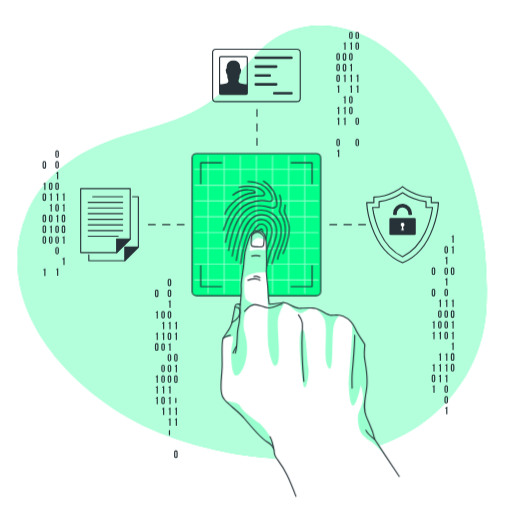
t = 0.00 s
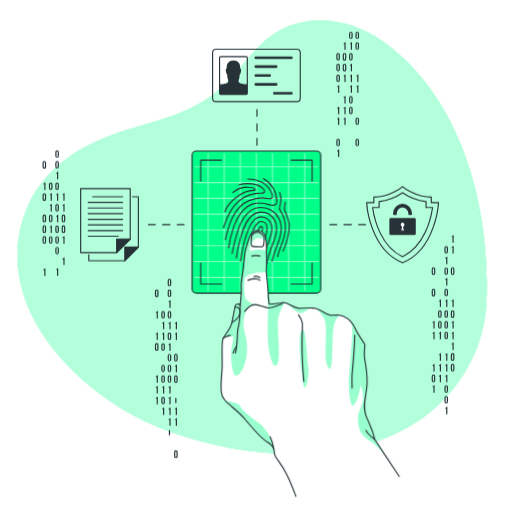
t = 0.38 s
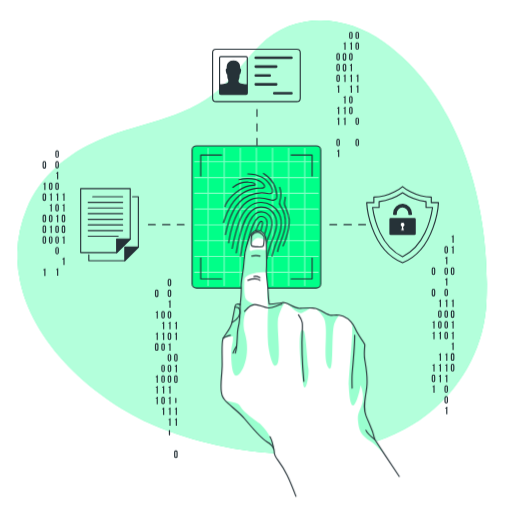
t = 1.13 s
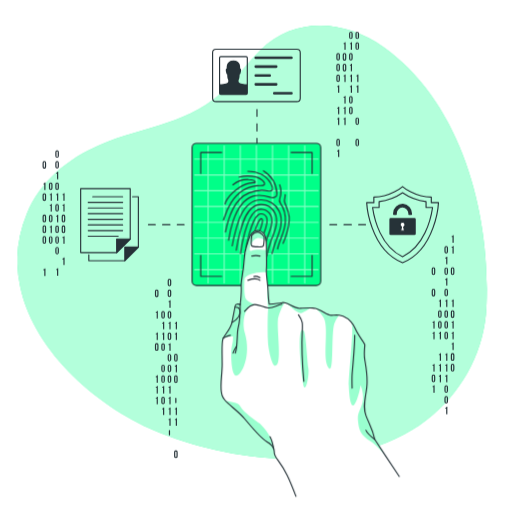
t = 1.50 s
t = 1.88 s: frame unchanged from t = 1.13 s, image omitted
t = 2.63 s: frame unchanged from t = 0.38 s, image omitted

The animated SVG that drew these frames (rendered in a browser with its animation timeline set to each time). Animation: 1 CSS @keyframes rule; one cycle of 3.00 s, repeats indefinitely.

<svg class="animated" id="freepik_stories-fingerprint" xmlns="http://www.w3.org/2000/svg" viewBox="0 0 500 500" version="1.1" xmlns:xlink="http://www.w3.org/1999/xlink" xmlns:svgjs="http://svgjs.com/svgjs"><style>svg#freepik_stories-fingerprint:not(.animated) .animable {opacity: 0;}svg#freepik_stories-fingerprint.animated #freepik--background-simple--inject-115 {animation: 1.5s Infinite  linear floating;animation-delay: 0s;}svg#freepik_stories-fingerprint.animated #freepik--Fingerprint--inject-115 {animation: 3s Infinite  linear floating;animation-delay: 0s;}            @keyframes floating {                0% {                    opacity: 1;                    transform: translateY(0px);                }                50% {                    transform: translateY(-10px);                }                100% {                    opacity: 1;                    transform: translateY(0px);                }            }        </style><g id="freepik--background-simple--inject-115" class="animable animator-active" style="transform-origin: 246.234px 248.585px;"><g id="elv55ak8jzrk"><path d="M67.93,167.09s-27.88,72,11.3,144.5S199.11,422.39,263.7,455.14s131.66,16.8,163.53-36.84-11.84-91.93-11.9-168.42,11.45-96.74-30-161.36-143.06-78.93-219.9-31S67.93,167.09,67.93,167.09Z" style="fill: rgb(255, 255, 255); opacity: 0.7; transform-origin: 248.588px 250.609px;" class="animable"></path></g><path d="M19.78,280.21a120.38,120.38,0,0,1,6.41-71.42C39,177.17,66.46,154.71,97.24,141.6c44.74-19,88.66-19.41,125-56.74,11.21-11.52,20.63-24.71,32.08-36,33.8-33.26,83.26-29.23,120.19-2.85,77,55,104.76,164,100.47,254.06-1.92,40.43-21.22,78.06-51.77,104.58-69.09,60-186.4,49.9-265.76,18.58C98.31,399.9,33.68,345.43,19.78,280.21Z" style="fill: rgb(0, 255, 136); transform-origin: 246.234px 236.664px;" id="el6qpzwnb4qiu" class="animable"></path><g id="el5eomqpdyl6s"><path d="M19.78,280.21a120.38,120.38,0,0,1,6.41-71.42C39,177.17,66.46,154.71,97.24,141.6c44.74-19,88.66-19.41,125-56.74,11.21-11.52,20.63-24.71,32.08-36,33.8-33.26,83.26-29.23,120.19-2.85,77,55,104.76,164,100.47,254.06-1.92,40.43-21.22,78.06-51.77,104.58-69.09,60-186.4,49.9-265.76,18.58C98.31,399.9,33.68,345.43,19.78,280.21Z" style="fill: rgb(255, 255, 255); opacity: 0.7; transform-origin: 246.234px 236.664px;" class="animable"></path></g></g><g id="freepik--Graphics--inject-115" class="animable" style="transform-origin: 242.635px 239.081px;"><line x1="250.94" y1="106.97" x2="250.94" y2="113.61" style="fill: none; stroke: rgb(38, 50, 56); stroke-linecap: round; stroke-linejoin: round; stroke-width: 1.10721px; transform-origin: 250.94px 110.29px;" id="el6qvonkp21m9" class="animable"></line><line x1="250.94" y1="120.78" x2="250.94" y2="131.53" style="fill: none; stroke: rgb(38, 50, 56); stroke-linecap: round; stroke-linejoin: round; stroke-width: 1.10721px; stroke-dasharray: 7.16552, 7.16552; transform-origin: 250.94px 126.155px;" id="elt03tyf1ut1m" class="animable"></line><line x1="250.94" y1="135.11" x2="250.94" y2="141.75" style="fill: none; stroke: rgb(38, 50, 56); stroke-linecap: round; stroke-linejoin: round; stroke-width: 1.10721px; transform-origin: 250.94px 138.43px;" id="el3r1nsp62ul7" class="animable"></line><line x1="356.91" y1="219.38" x2="350.27" y2="219.38" style="fill: none; stroke: rgb(38, 50, 56); stroke-linecap: round; stroke-linejoin: round; stroke-width: 1.10721px; transform-origin: 353.59px 219.38px;" id="elvgcrlqed0l" class="animable"></line><line x1="343.1" y1="219.38" x2="332.35" y2="219.38" style="fill: none; stroke: rgb(38, 50, 56); stroke-linecap: round; stroke-linejoin: round; stroke-width: 1.10721px; stroke-dasharray: 7.16549, 7.16549; transform-origin: 337.725px 219.38px;" id="el4kgfyxnka3j" class="animable"></line><line x1="328.77" y1="219.38" x2="322.13" y2="219.38" style="fill: none; stroke: rgb(38, 50, 56); stroke-linecap: round; stroke-linejoin: round; stroke-width: 1.10721px; transform-origin: 325.45px 219.38px;" id="elle4xm1nsbs" class="animable"></line><line x1="179.76" y1="219.38" x2="173.11" y2="219.38" style="fill: none; stroke: rgb(38, 50, 56); stroke-linecap: round; stroke-linejoin: round; stroke-width: 1.10721px; transform-origin: 176.435px 219.38px;" id="elrbnhxfb60e" class="animable"></line><line x1="165.95" y1="219.38" x2="155.2" y2="219.38" style="fill: none; stroke: rgb(38, 50, 56); stroke-linecap: round; stroke-linejoin: round; stroke-width: 1.10721px; stroke-dasharray: 7.16549, 7.16549; transform-origin: 160.575px 219.38px;" id="elxyaxeqpf8le" class="animable"></line><line x1="151.62" y1="219.38" x2="144.97" y2="219.38" style="fill: none; stroke: rgb(38, 50, 56); stroke-linecap: round; stroke-linejoin: round; stroke-width: 1.10721px; transform-origin: 148.295px 219.38px;" id="els1x983q77da" class="animable"></line><path d="M434,241.9a1.75,1.75,0,1,1,3.5,0v3.82a1.75,1.75,0,1,1-3.5,0Zm1.15,3.89c0,.52.23.72.6.72s.59-.2.59-.72v-4c0-.52-.23-.72-.59-.72s-.6.2-.6.72Z" style="fill: rgb(38, 50, 56); transform-origin: 435.75px 243.81px;" id="eljz9nbgiatc" class="animable"></path><path d="M434.82,251.54a1.14,1.14,0,0,0,1.26-.92h.78V258h-1.15v-5.59h-.89Z" style="fill: rgb(38, 50, 56); transform-origin: 435.84px 254.31px;" id="elp8wxdrjqja" class="animable"></path><path d="M434,262.85a1.75,1.75,0,1,1,3.5,0v3.81a1.75,1.75,0,1,1-3.5,0Zm1.15,3.89c0,.52.23.72.6.72s.59-.2.59-.72v-4c0-.53-.23-.72-.59-.72s-.6.19-.6.72Z" style="fill: rgb(38, 50, 56); transform-origin: 435.75px 264.755px;" id="elfumu67xqzb" class="animable"></path><path d="M434.82,272.49a1.14,1.14,0,0,0,1.26-.92h.78v7.32h-1.15V273.3h-.89Z" style="fill: rgb(38, 50, 56); transform-origin: 435.84px 275.23px;" id="el6avgey7raep" class="animable"></path><path d="M434,283.8a1.75,1.75,0,1,1,3.5,0v3.81a1.75,1.75,0,1,1-3.5,0Zm1.15,3.88c0,.53.23.72.6.72s.59-.19.59-.72v-4c0-.52-.23-.72-.59-.72s-.6.2-.6.72Z" style="fill: rgb(38, 50, 56); transform-origin: 435.75px 285.705px;" id="elummr1wkj6q" class="animable"></path><path d="M434.82,293.43a1.14,1.14,0,0,0,1.26-.92h.78v7.33h-1.15v-5.59h-.89Z" style="fill: rgb(38, 50, 56); transform-origin: 435.84px 296.175px;" id="elhlhsawarb57" class="animable"></path><path d="M434,304.74a1.75,1.75,0,1,1,3.5,0v3.82a1.75,1.75,0,1,1-3.5,0Zm1.15,3.89c0,.52.23.72.6.72s.59-.2.59-.72v-4c0-.52-.23-.72-.59-.72s-.6.2-.6.72Z" style="fill: rgb(38, 50, 56); transform-origin: 435.75px 306.65px;" id="el3w0rmeuhjm2" class="animable"></path><path d="M434,315.22a1.75,1.75,0,1,1,3.5,0V319a1.75,1.75,0,1,1-3.5,0Zm1.15,3.88c0,.53.23.72.6.72s.59-.19.59-.72v-4c0-.53-.23-.73-.59-.73s-.6.2-.6.73Z" style="fill: rgb(38, 50, 56); transform-origin: 435.75px 317.11px;" id="el6w3mxaewr0j" class="animable"></path><path d="M434,325.69a1.75,1.75,0,1,1,3.5,0v3.81a1.75,1.75,0,1,1-3.5,0Zm1.15,3.89c0,.52.23.72.6.72s.59-.2.59-.72v-4c0-.52-.23-.72-.59-.72s-.6.2-.6.72Z" style="fill: rgb(38, 50, 56); transform-origin: 435.75px 327.595px;" id="el6nz1kwddaiw" class="animable"></path><path d="M434.82,345.8a1.14,1.14,0,0,0,1.26-.92h.78v7.33h-1.15v-5.59h-.89Z" style="fill: rgb(38, 50, 56); transform-origin: 435.84px 348.545px;" id="eljh4sky7xffe" class="animable"></path><path d="M434.82,356.28a1.13,1.13,0,0,0,1.26-.93h.78v7.33h-1.15v-5.59h-.89Z" style="fill: rgb(38, 50, 56); transform-origin: 435.84px 359.015px;" id="eljl5nl1a96bs" class="animable"></path><path d="M434.82,366.75a1.14,1.14,0,0,0,1.26-.92h.78v7.32h-1.15v-5.58h-.89Z" style="fill: rgb(38, 50, 56); transform-origin: 435.84px 369.49px;" id="eltcbm0qgp72" class="animable"></path><path d="M434,378.06a1.75,1.75,0,1,1,3.5,0v3.81a1.75,1.75,0,1,1-3.5,0Zm1.15,3.88c0,.53.23.72.6.72s.59-.19.59-.72V378c0-.53-.23-.73-.59-.73s-.6.2-.6.73Z" style="fill: rgb(38, 50, 56); transform-origin: 435.75px 379.965px;" id="ely5dmckvqenc" class="animable"></path><path d="M434,388.53a1.75,1.75,0,1,1,3.5,0v3.81a1.75,1.75,0,1,1-3.5,0Zm1.15,3.89c0,.52.23.72.6.72s.59-.2.59-.72v-4c0-.52-.23-.72-.59-.72s-.6.2-.6.72Z" style="fill: rgb(38, 50, 56); transform-origin: 435.75px 390.435px;" id="el967by1j7znd" class="animable"></path><path d="M434.82,398.17a1.14,1.14,0,0,0,1.26-.92h.78v7.32h-1.15V399h-.89Z" style="fill: rgb(38, 50, 56); transform-origin: 435.84px 400.91px;" id="elkncce387ma" class="animable"></path><path d="M441,230.59a1.15,1.15,0,0,0,1.27-.92h.77V237h-1.15v-5.59H441Z" style="fill: rgb(38, 50, 56); transform-origin: 442.02px 233.335px;" id="elmcp5b707i3e" class="animable"></path><path d="M441,241.07a1.15,1.15,0,0,0,1.27-.92h.77v7.32h-1.15v-5.59H441Z" style="fill: rgb(38, 50, 56); transform-origin: 442.02px 243.81px;" id="elq4ubzy2prpo" class="animable"></path><path d="M440.24,262.85a1.75,1.75,0,1,1,3.49,0v3.81a1.75,1.75,0,1,1-3.49,0Zm1.15,3.89c0,.52.23.72.59.72s.6-.2.6-.72v-4c0-.53-.23-.72-.6-.72s-.59.19-.59.72Z" style="fill: rgb(38, 50, 56); transform-origin: 441.985px 264.755px;" id="elmc0n014j78c" class="animable"></path><path d="M441,293.43a1.15,1.15,0,0,0,1.27-.92h.77v7.33h-1.15v-5.59H441Z" style="fill: rgb(38, 50, 56); transform-origin: 442.02px 296.175px;" id="el302j0b6fov2" class="animable"></path><path d="M440.24,304.74a1.75,1.75,0,1,1,3.49,0v3.82a1.75,1.75,0,1,1-3.49,0Zm1.15,3.89c0,.52.23.72.59.72s.6-.2.6-.72v-4c0-.52-.23-.72-.6-.72s-.59.2-.59.72Z" style="fill: rgb(38, 50, 56); transform-origin: 441.985px 306.65px;" id="elemypuu7rqd4" class="animable"></path><path d="M441,314.38a1.15,1.15,0,0,0,1.27-.92h.77v7.33h-1.15V315.2H441Z" style="fill: rgb(38, 50, 56); transform-origin: 442.02px 317.125px;" id="elviqdldtzfbs" class="animable"></path><path d="M441,324.85a1.14,1.14,0,0,0,1.27-.92h.77v7.33h-1.15v-5.59H441Z" style="fill: rgb(38, 50, 56); transform-origin: 442.02px 327.595px;" id="el6sbnh8pl1aq" class="animable"></path><path d="M441,335.33a1.15,1.15,0,0,0,1.27-.92h.77v7.32h-1.15v-5.59H441Z" style="fill: rgb(38, 50, 56); transform-origin: 442.02px 338.07px;" id="elec732xhwtxv" class="animable"></path><path d="M440.24,346.64a1.75,1.75,0,1,1,3.49,0v3.81a1.75,1.75,0,1,1-3.49,0Zm1.15,3.88c0,.53.23.72.59.72s.6-.19.6-.72v-3.95c0-.53-.23-.73-.6-.73s-.59.2-.59.73Z" style="fill: rgb(38, 50, 56); transform-origin: 441.985px 348.545px;" id="elmu8hh8p0fr" class="animable"></path><path d="M440.24,357.11a1.75,1.75,0,1,1,3.49,0v3.81a1.75,1.75,0,1,1-3.49,0Zm1.15,3.89c0,.52.23.72.59.72s.6-.2.6-.72v-4c0-.52-.23-.72-.6-.72s-.59.2-.59.72Z" style="fill: rgb(38, 50, 56); transform-origin: 441.985px 359.015px;" id="elmacea2jijz" class="animable"></path><path d="M428.59,293.43a1.15,1.15,0,0,0,1.27-.92h.77v7.33h-1.15v-5.59h-.89Z" style="fill: rgb(38, 50, 56); transform-origin: 429.61px 296.175px;" id="el145dj8ewdjjg" class="animable"></path><path d="M427.78,304.74a1.75,1.75,0,1,1,3.5,0v3.82a1.75,1.75,0,1,1-3.5,0Zm1.15,3.89c0,.52.23.72.6.72s.6-.2.6-.72v-4c0-.52-.23-.72-.6-.72s-.6.2-.6.72Z" style="fill: rgb(38, 50, 56); transform-origin: 429.53px 306.65px;" id="el5lx2hylsfte" class="animable"></path><path d="M427.78,315.22a1.75,1.75,0,1,1,3.5,0V319a1.75,1.75,0,1,1-3.5,0Zm1.15,3.88c0,.53.23.72.6.72s.6-.19.6-.72v-4c0-.53-.23-.73-.6-.73s-.6.2-.6.73Z" style="fill: rgb(38, 50, 56); transform-origin: 429.53px 317.11px;" id="elmhl052rqkwo" class="animable"></path><path d="M428.59,324.85a1.14,1.14,0,0,0,1.27-.92h.77v7.33h-1.15v-5.59h-.89Z" style="fill: rgb(38, 50, 56); transform-origin: 429.61px 327.595px;" id="elrcjxugh4gxo" class="animable"></path><path d="M428.59,345.8a1.15,1.15,0,0,0,1.27-.92h.77v7.33h-1.15v-5.59h-.89Z" style="fill: rgb(38, 50, 56); transform-origin: 429.61px 348.545px;" id="elx3nzfo5ca9" class="animable"></path><path d="M428.59,356.28a1.15,1.15,0,0,0,1.27-.93h.77v7.33h-1.15v-5.59h-.89Z" style="fill: rgb(38, 50, 56); transform-origin: 429.61px 359.015px;" id="elq90von2gc9l" class="animable"></path><path d="M428.59,366.75a1.15,1.15,0,0,0,1.27-.92h.77v7.32h-1.15v-5.58h-.89Z" style="fill: rgb(38, 50, 56); transform-origin: 429.61px 369.49px;" id="el2gm1dktcdf" class="animable"></path><path d="M421.56,262.85a1.75,1.75,0,1,1,3.49,0v3.81a1.75,1.75,0,1,1-3.49,0Zm1.15,3.89c0,.52.23.72.59.72s.6-.2.6-.72v-4c0-.53-.23-.72-.6-.72s-.59.19-.59.72Z" style="fill: rgb(38, 50, 56); transform-origin: 423.305px 264.755px;" id="elltwqtnt5ayb" class="animable"></path><path d="M421.56,283.8a1.75,1.75,0,1,1,3.49,0v3.81a1.75,1.75,0,1,1-3.49,0Zm1.15,3.88c0,.53.23.72.59.72s.6-.19.6-.72v-4c0-.52-.23-.72-.6-.72s-.59.2-.59.72Z" style="fill: rgb(38, 50, 56); transform-origin: 423.305px 285.705px;" id="elp8qfd7soee" class="animable"></path><path d="M422.36,314.38a1.15,1.15,0,0,0,1.27-.92h.77v7.33h-1.15V315.2h-.89Z" style="fill: rgb(38, 50, 56); transform-origin: 423.38px 317.125px;" id="elnhcodwrmqsl" class="animable"></path><path d="M422.36,324.85a1.14,1.14,0,0,0,1.27-.92h.77v7.33h-1.15v-5.59h-.89Z" style="fill: rgb(38, 50, 56); transform-origin: 423.38px 327.595px;" id="el1yfmz3spoyr" class="animable"></path><path d="M422.36,356.28a1.15,1.15,0,0,0,1.27-.93h.77v7.33h-1.15v-5.59h-.89Z" style="fill: rgb(38, 50, 56); transform-origin: 423.38px 359.015px;" id="elv8u6hzkgc4" class="animable"></path><path d="M421.56,367.59a1.75,1.75,0,1,1,3.49,0v3.81a1.75,1.75,0,1,1-3.49,0Zm1.15,3.88c0,.52.23.72.59.72s.6-.2.6-.72v-4c0-.52-.23-.72-.6-.72s-.59.2-.59.72Z" style="fill: rgb(38, 50, 56); transform-origin: 423.305px 369.495px;" id="elyjcsh70vel" class="animable"></path><path d="M422.36,377.22a1.15,1.15,0,0,0,1.27-.92h.77v7.33h-1.15V378h-.89Z" style="fill: rgb(38, 50, 56); transform-origin: 423.38px 379.965px;" id="el1nuhwlq62yy" class="animable"></path><path d="M163.73,274a1.75,1.75,0,1,1,3.5,0v3.81a1.75,1.75,0,1,1-3.5,0Zm1.15,3.88c0,.53.23.73.6.73s.59-.2.59-.73v-4c0-.53-.23-.73-.59-.73s-.6.2-.6.73Z" style="fill: rgb(38, 50, 56); transform-origin: 165.48px 275.905px;" id="el8kwc80dc43g" class="animable"></path><path d="M163.73,284.5a1.75,1.75,0,1,1,3.5,0v3.81a1.75,1.75,0,1,1-3.5,0Zm1.15,3.89c0,.52.23.72.6.72s.59-.2.59-.72v-4c0-.52-.23-.72-.59-.72s-.6.2-.6.72Z" style="fill: rgb(38, 50, 56); transform-origin: 165.48px 286.405px;" id="eltz6zs1okzy" class="animable"></path><path d="M164.54,294.14a1.14,1.14,0,0,0,1.26-.92h.78v7.33h-1.15V295h-.89Z" style="fill: rgb(38, 50, 56); transform-origin: 165.56px 296.885px;" id="el9fg5ik3q8b6" class="animable"></path><path d="M163.73,305.45a1.75,1.75,0,1,1,3.5,0v3.81a1.75,1.75,0,1,1-3.5,0Zm1.15,3.88c0,.53.23.73.6.73s.59-.2.59-.73v-3.95c0-.53-.23-.73-.59-.73s-.6.2-.6.73Z" style="fill: rgb(38, 50, 56); transform-origin: 165.48px 307.355px;" id="elxe6u66bty5" class="animable"></path><path d="M164.54,315.09a1.14,1.14,0,0,0,1.26-.92h.78v7.32h-1.15V315.9h-.89Z" style="fill: rgb(38, 50, 56); transform-origin: 165.56px 317.83px;" id="elrztk1jnpmyn" class="animable"></path><path d="M163.73,326.4a1.75,1.75,0,1,1,3.5,0v3.81a1.75,1.75,0,1,1-3.5,0Zm1.15,3.88c0,.52.23.72.6.72s.59-.2.59-.72v-4c0-.52-.23-.72-.59-.72s-.6.2-.6.72Z" style="fill: rgb(38, 50, 56); transform-origin: 165.48px 328.305px;" id="elxil395bfpc" class="animable"></path><path d="M164.54,336a1.14,1.14,0,0,0,1.26-.92h.78v7.33h-1.15v-5.59h-.89Z" style="fill: rgb(38, 50, 56); transform-origin: 165.56px 338.745px;" id="elwf4qsigf2x" class="animable"></path><path d="M163.73,347.34a1.75,1.75,0,1,1,3.5,0v3.81a1.75,1.75,0,1,1-3.5,0Zm1.15,3.89c0,.52.23.72.6.72s.59-.2.59-.72v-4c0-.52-.23-.72-.59-.72s-.6.2-.6.72Z" style="fill: rgb(38, 50, 56); transform-origin: 165.48px 349.245px;" id="el8pe8qo6hp9s" class="animable"></path><path d="M163.73,357.82a1.75,1.75,0,1,1,3.5,0v3.81a1.75,1.75,0,1,1-3.5,0Zm1.15,3.88c0,.52.23.72.6.72s.59-.2.59-.72v-4c0-.52-.23-.72-.59-.72s-.6.2-.6.72Z" style="fill: rgb(38, 50, 56); transform-origin: 165.48px 359.725px;" id="elhrvzvetn2ht" class="animable"></path><path d="M163.73,368.29a1.75,1.75,0,1,1,3.5,0v3.81a1.75,1.75,0,1,1-3.5,0Zm1.15,3.88c0,.53.23.73.6.73s.59-.2.59-.73v-3.95c0-.53-.23-.72-.59-.72s-.6.19-.6.72Z" style="fill: rgb(38, 50, 56); transform-origin: 165.48px 370.195px;" id="el4w6asnn073e" class="animable"></path><path d="M164.54,377.93a1.14,1.14,0,0,0,1.26-.92h.78v7.32h-1.15v-5.59h-.89Z" style="fill: rgb(38, 50, 56); transform-origin: 165.56px 380.67px;" id="elg8omab5bshl" class="animable"></path><path d="M164.54,388.4a1.14,1.14,0,0,0,1.26-.92h.78v7.33h-1.15v-5.59h-.89Z" style="fill: rgb(38, 50, 56); transform-origin: 165.56px 391.145px;" id="elg9u2rbke64w" class="animable"></path><path d="M164.54,398.87a1.14,1.14,0,0,0,1.26-.92h.78v7.33h-1.15v-5.59h-.89Z" style="fill: rgb(38, 50, 56); transform-origin: 165.56px 401.615px;" id="ely9b7r8kzdwi" class="animable"></path><path d="M164.54,409.35a1.14,1.14,0,0,0,1.26-.92h.78v7.32h-1.15v-5.59h-.89Z" style="fill: rgb(38, 50, 56); transform-origin: 165.56px 412.09px;" id="elihui39ldayd" class="animable"></path><path d="M164.88,424.54c0,.53.23.72.6.72s.59-.19.59-.72v-4c0-.52-.23-.72-.59-.72s-.6.2-.6.72Z" style="fill: rgb(38, 50, 56); transform-origin: 165.475px 422.54px;" id="el0nr3espjyq3" class="animable"></path><path d="M170.76,315.09a1.15,1.15,0,0,0,1.27-.92h.77v7.32h-1.15V315.9h-.89Z" style="fill: rgb(38, 50, 56); transform-origin: 171.78px 317.83px;" id="el4c0mz4lx944" class="animable"></path><path d="M170.76,325.56a1.15,1.15,0,0,0,1.27-.92h.77V332h-1.15v-5.59h-.89Z" style="fill: rgb(38, 50, 56); transform-origin: 171.78px 328.32px;" id="elogpn3stetdp" class="animable"></path><path d="M170,347.34a1.75,1.75,0,1,1,3.49,0v3.81a1.75,1.75,0,1,1-3.49,0Zm1.15,3.89c0,.52.23.72.59.72s.6-.2.6-.72v-4c0-.52-.23-.72-.6-.72s-.59.2-.59.72Z" style="fill: rgb(38, 50, 56); transform-origin: 171.745px 349.245px;" id="eleqprc0m0z5t" class="animable"></path><path d="M170.76,357a1.15,1.15,0,0,0,1.27-.92h.77v7.33h-1.15V357.8h-.89Z" style="fill: rgb(38, 50, 56); transform-origin: 171.78px 359.745px;" id="els6mlx5kzeh" class="animable"></path><path d="M170,368.29a1.75,1.75,0,1,1,3.49,0v3.81a1.75,1.75,0,1,1-3.49,0Zm1.15,3.88c0,.53.23.73.59.73s.6-.2.6-.73v-3.95c0-.53-.23-.72-.6-.72s-.59.19-.59.72Z" style="fill: rgb(38, 50, 56); transform-origin: 171.745px 370.195px;" id="elk73anar0g9" class="animable"></path><path d="M171.11,393.12c0,.52.23.72.59.72s.6-.2.6-.72v-4c0-.52-.23-.72-.6-.72s-.59.2-.59.72Z" style="fill: rgb(38, 50, 56); transform-origin: 171.705px 391.12px;" id="el6fmanb6mwnv" class="animable"></path><path d="M170.76,398.87A1.15,1.15,0,0,0,172,398h.77v7.33h-1.15v-5.59h-.89Z" style="fill: rgb(38, 50, 56); transform-origin: 171.75px 401.665px;" id="elrc61gloznw" class="animable"></path><path d="M170.76,409.35a1.15,1.15,0,0,0,1.27-.92h.77v7.32h-1.15v-5.59h-.89Z" style="fill: rgb(38, 50, 56); transform-origin: 171.78px 412.09px;" id="el4jb0vdtbxsa" class="animable"></path><path d="M170,441.6a1.75,1.75,0,1,1,3.49,0v3.82a1.75,1.75,0,1,1-3.49,0Zm1.15,3.89c0,.52.23.72.59.72s.6-.2.6-.72v-4c0-.52-.23-.72-.6-.72s-.59.2-.59.72Z" style="fill: rgb(38, 50, 56); transform-origin: 171.745px 443.51px;" id="el8gs62z5lw23" class="animable"></path><path d="M157.5,305.45a1.75,1.75,0,1,1,3.5,0v3.81a1.75,1.75,0,1,1-3.5,0Zm1.15,3.88c0,.53.23.73.6.73s.6-.2.6-.73v-3.95c0-.53-.23-.73-.6-.73s-.6.2-.6.73Z" style="fill: rgb(38, 50, 56); transform-origin: 159.25px 307.355px;" id="elhcobdwql5cs" class="animable"></path><path d="M158.31,315.09a1.15,1.15,0,0,0,1.27-.92h.77v7.32H159.2V315.9h-.89Z" style="fill: rgb(38, 50, 56); transform-origin: 159.33px 317.83px;" id="elalgnlr1mtwf" class="animable"></path><path d="M158.31,325.56a1.15,1.15,0,0,0,1.27-.92h.77V332H159.2v-5.59h-.89Z" style="fill: rgb(38, 50, 56); transform-origin: 159.33px 328.32px;" id="elcbx0601lrmv" class="animable"></path><path d="M157.5,336.87a1.75,1.75,0,1,1,3.5,0v3.81a1.75,1.75,0,1,1-3.5,0Zm1.15,3.88c0,.53.23.73.6.73s.6-.2.6-.73V336.8c0-.53-.23-.73-.6-.73s-.6.2-.6.73Z" style="fill: rgb(38, 50, 56); transform-origin: 159.25px 338.775px;" id="el2a562xru0y" class="animable"></path><path d="M157.5,357.82a1.75,1.75,0,1,1,3.5,0v3.81a1.75,1.75,0,1,1-3.5,0Zm1.15,3.88c0,.52.23.72.6.72s.6-.2.6-.72v-4c0-.52-.23-.72-.6-.72s-.6.2-.6.72Z" style="fill: rgb(38, 50, 56); transform-origin: 159.25px 359.725px;" id="elwfktt41tge8" class="animable"></path><path d="M157.5,368.29a1.75,1.75,0,1,1,3.5,0v3.81a1.75,1.75,0,1,1-3.5,0Zm1.15,3.88c0,.53.23.73.6.73s.6-.2.6-.73v-3.95c0-.53-.23-.72-.6-.72s-.6.19-.6.72Z" style="fill: rgb(38, 50, 56); transform-origin: 159.25px 370.195px;" id="elndwght2d87s" class="animable"></path><path d="M158.31,377.93a1.15,1.15,0,0,0,1.27-.92h.77v7.32H159.2v-5.59h-.89Z" style="fill: rgb(38, 50, 56); transform-origin: 159.33px 380.67px;" id="elcsg79u8goop" class="animable"></path><path d="M157.5,389.24a1.75,1.75,0,1,1,3.5,0v3.81a1.75,1.75,0,1,1-3.5,0Zm1.15,3.88c0,.52.23.72.6.72s.6-.2.6-.72v-4c0-.52-.23-.72-.6-.72s-.6.2-.6.72Z" style="fill: rgb(38, 50, 56); transform-origin: 159.25px 391.145px;" id="elhfxskr11j2g" class="animable"></path><path d="M158.31,398.87a1.15,1.15,0,0,0,1.27-.92h.77v7.33H159.2v-5.59h-.89Z" style="fill: rgb(38, 50, 56); transform-origin: 159.33px 401.615px;" id="elhfqkusufrao" class="animable"></path><path d="M151.28,284.5a1.75,1.75,0,1,1,3.49,0v3.81a1.75,1.75,0,1,1-3.49,0Zm1.15,3.89c0,.52.23.72.59.72s.6-.2.6-.72v-4c0-.52-.23-.72-.6-.72s-.59.2-.59.72Z" style="fill: rgb(38, 50, 56); transform-origin: 153.025px 286.405px;" id="elwehmgtg53f" class="animable"></path><path d="M152.08,304.61a1.15,1.15,0,0,0,1.27-.92h.77V311H153v-5.59h-.89Z" style="fill: rgb(38, 50, 56); transform-origin: 153.1px 307.345px;" id="elgilmq63k419" class="animable"></path><path d="M152.08,325.56a1.15,1.15,0,0,0,1.27-.92h.77V332H153v-5.59h-.89Z" style="fill: rgb(38, 50, 56); transform-origin: 153.1px 328.32px;" id="elnp5d49ufcg9" class="animable"></path><path d="M151.28,336.87a1.75,1.75,0,1,1,3.49,0v3.81a1.75,1.75,0,1,1-3.49,0Zm1.15,3.89c0,.52.23.72.59.72s.6-.2.6-.72v-4c0-.53-.23-.72-.6-.72s-.59.19-.59.72Z" style="fill: rgb(38, 50, 56); transform-origin: 153.025px 338.775px;" id="el23qovm6j1s8" class="animable"></path><path d="M152.08,367.45a1.15,1.15,0,0,0,1.27-.92h.77v7.33H153v-5.59h-.89Z" style="fill: rgb(38, 50, 56); transform-origin: 153.1px 370.195px;" id="elfvxokyhjed6" class="animable"></path><path d="M152.08,377.93a1.15,1.15,0,0,0,1.27-.92h.77v7.32H153v-5.59h-.89Z" style="fill: rgb(38, 50, 56); transform-origin: 153.1px 380.67px;" id="elh4wkr4knko" class="animable"></path><path d="M152.08,388.4a1.15,1.15,0,0,0,1.27-.92h.77v7.33H153v-5.59h-.89Z" style="fill: rgb(38, 50, 56); transform-origin: 153.1px 391.145px;" id="elezpc6f4n76o" class="animable"></path><path d="M347.11,32.61a1.75,1.75,0,1,1,3.5,0v3.81a1.75,1.75,0,1,1-3.5,0Zm1.15,3.88c0,.52.23.72.6.72s.59-.2.59-.72v-4c0-.52-.23-.72-.59-.72s-.6.2-.6.72Z" style="fill: rgb(38, 50, 56); transform-origin: 348.86px 34.515px;" id="elkhsp5t860va" class="animable"></path><path d="M347.11,43.08a1.75,1.75,0,1,1,3.5,0v3.81a1.75,1.75,0,1,1-3.5,0ZM348.26,47c0,.53.23.73.6.73s.59-.2.59-.73V43c0-.53-.23-.73-.59-.73s-.6.2-.6.73Z" style="fill: rgb(38, 50, 56); transform-origin: 348.86px 44.985px;" id="el2luz6iott1l" class="animable"></path><path d="M347.92,73.66a1.14,1.14,0,0,0,1.26-.92H350v7.33h-1.15V74.48h-.89Z" style="fill: rgb(38, 50, 56); transform-origin: 348.96px 76.405px;" id="elvbu5grfblft" class="animable"></path><path d="M347.92,84.14a1.14,1.14,0,0,0,1.26-.92H350v7.32h-1.15V85h-.89Z" style="fill: rgb(38, 50, 56); transform-origin: 348.96px 86.88px;" id="ell04oq5na7s9" class="animable"></path><path d="M347.11,116.39a1.75,1.75,0,1,1,3.5,0v3.81a1.75,1.75,0,1,1-3.5,0Zm1.15,3.89c0,.52.23.72.6.72s.59-.2.59-.72v-4c0-.52-.23-.72-.59-.72s-.6.2-.6.72Z" style="fill: rgb(38, 50, 56); transform-origin: 348.86px 118.295px;" id="eln5x8ctaujm9" class="animable"></path><path d="M347.11,137.34a1.75,1.75,0,1,1,3.5,0v3.81a1.75,1.75,0,1,1-3.5,0Zm1.15,3.88c0,.53.23.73.6.73s.59-.2.59-.73v-3.95c0-.53-.23-.72-.59-.72s-.6.19-.6.72Z" style="fill: rgb(38, 50, 56); transform-origin: 348.86px 139.245px;" id="el920rud8i088" class="animable"></path><path d="M328.43,53.55a1.75,1.75,0,1,1,3.5,0v3.81a1.75,1.75,0,1,1-3.5,0Zm1.15,3.89c0,.52.23.72.6.72s.59-.2.59-.72v-4c0-.52-.23-.72-.59-.72s-.6.2-.6.72Z" style="fill: rgb(38, 50, 56); transform-origin: 330.18px 55.455px;" id="el5y8w4rhdux8" class="animable"></path><path d="M328.43,64a1.75,1.75,0,1,1,3.5,0v3.81a1.75,1.75,0,1,1-3.5,0Zm1.15,3.88c0,.52.23.72.6.72s.59-.2.59-.72V64c0-.52-.23-.72-.59-.72s-.6.2-.6.72Z" style="fill: rgb(38, 50, 56); transform-origin: 330.18px 65.905px;" id="el2ciynfi8iy" class="animable"></path><path d="M328.43,74.5a1.75,1.75,0,1,1,3.5,0v3.81a1.75,1.75,0,1,1-3.5,0Zm1.15,3.88c0,.53.23.73.6.73s.59-.2.59-.73V74.43c0-.53-.23-.73-.59-.73s-.6.2-.6.73Z" style="fill: rgb(38, 50, 56); transform-origin: 330.18px 76.405px;" id="elz6nan7ibcd" class="animable"></path><path d="M329.24,84.14a1.14,1.14,0,0,0,1.26-.92h.78v7.32h-1.15V85h-.89Z" style="fill: rgb(38, 50, 56); transform-origin: 330.26px 86.88px;" id="els8cu2awelvl" class="animable"></path><path d="M329.24,105.08a1.14,1.14,0,0,0,1.26-.92h.78v7.33h-1.15V105.9h-.89Z" style="fill: rgb(38, 50, 56); transform-origin: 330.26px 107.825px;" id="el6z2izyv88ne" class="animable"></path><path d="M329.24,115.56a1.14,1.14,0,0,0,1.26-.92h.78V122h-1.15v-5.59h-.89Z" style="fill: rgb(38, 50, 56); transform-origin: 330.26px 118.32px;" id="el3u8m8tlosjr" class="animable"></path><path d="M328.43,137.34a1.75,1.75,0,1,1,3.5,0v3.81a1.75,1.75,0,1,1-3.5,0Zm1.15,3.88c0,.53.23.73.6.73s.59-.2.59-.73v-3.95c0-.53-.23-.72-.59-.72s-.6.19-.6.72Z" style="fill: rgb(38, 50, 56); transform-origin: 330.18px 139.245px;" id="eltuuxy97c98" class="animable"></path><path d="M329.24,147a1.14,1.14,0,0,0,1.26-.92h.78v7.32h-1.15v-5.59h-.89Z" style="fill: rgb(38, 50, 56); transform-origin: 330.26px 149.74px;" id="elh5o3ltzea4i" class="animable"></path><path d="M340.88,32.61a1.75,1.75,0,1,1,3.5,0v3.81a1.75,1.75,0,1,1-3.5,0ZM342,36.49c0,.52.23.72.59.72s.6-.2.6-.72v-4c0-.52-.23-.72-.6-.72s-.59.2-.59.72Z" style="fill: rgb(38, 50, 56); transform-origin: 342.63px 34.515px;" id="elbo8o2q97jjf" class="animable"></path><path d="M341.69,42.24a1.15,1.15,0,0,0,1.27-.92h.77v7.33h-1.15V43.06h-.89Z" style="fill: rgb(38, 50, 56); transform-origin: 342.71px 44.985px;" id="elxpkw2vqpwg" class="animable"></path><path d="M340.88,53.55a1.75,1.75,0,1,1,3.5,0v3.81a1.75,1.75,0,1,1-3.5,0ZM342,57.44c0,.52.23.72.59.72s.6-.2.6-.72v-4c0-.52-.23-.72-.6-.72s-.59.2-.59.72Z" style="fill: rgb(38, 50, 56); transform-origin: 342.63px 55.455px;" id="el6mh6pd1yprl" class="animable"></path><path d="M341.69,63.19a1.15,1.15,0,0,0,1.27-.92h.77V69.6h-1.15V64h-.89Z" style="fill: rgb(38, 50, 56); transform-origin: 342.71px 65.935px;" id="el874educz424" class="animable"></path><path d="M341.69,73.66a1.15,1.15,0,0,0,1.27-.92h.77v7.33h-1.15V74.48h-.89Z" style="fill: rgb(38, 50, 56); transform-origin: 342.71px 76.405px;" id="elwgnq939fb2" class="animable"></path><path d="M341.69,84.14a1.15,1.15,0,0,0,1.27-.92h.77v7.32h-1.15V85h-.89Z" style="fill: rgb(38, 50, 56); transform-origin: 342.71px 86.88px;" id="elr855ixdv4xs" class="animable"></path><path d="M340.88,95.45a1.75,1.75,0,1,1,3.5,0v3.81a1.75,1.75,0,1,1-3.5,0ZM342,99.33c0,.52.23.72.59.72s.6-.2.6-.72v-4c0-.52-.23-.72-.6-.72s-.59.2-.59.72Z" style="fill: rgb(38, 50, 56); transform-origin: 342.63px 97.355px;" id="elzgsp3obp6z" class="animable"></path><path d="M340.88,105.92a1.75,1.75,0,1,1,3.5,0v3.81a1.75,1.75,0,1,1-3.5,0ZM342,109.8c0,.53.23.73.59.73s.6-.2.6-.73v-4c0-.53-.23-.72-.6-.72s-.59.19-.59.72Z" style="fill: rgb(38, 50, 56); transform-origin: 342.63px 107.825px;" id="elwv87bn7z95" class="animable"></path><path d="M335.46,42.24a1.15,1.15,0,0,0,1.27-.92h.77v7.33h-1.15V43.06h-.89Z" style="fill: rgb(38, 50, 56); transform-origin: 336.48px 44.985px;" id="el606nnibmrci" class="animable"></path><path d="M334.66,53.55a1.75,1.75,0,1,1,3.49,0v3.81a1.75,1.75,0,1,1-3.49,0Zm1.15,3.89c0,.52.23.72.59.72s.6-.2.6-.72v-4c0-.52-.23-.72-.6-.72s-.59.2-.59.72Z" style="fill: rgb(38, 50, 56); transform-origin: 336.405px 55.455px;" id="elsqxg73se8c" class="animable"></path><path d="M334.66,64a1.75,1.75,0,1,1,3.49,0v3.81a1.75,1.75,0,1,1-3.49,0Zm1.15,3.88c0,.52.23.72.59.72s.6-.2.6-.72V64c0-.52-.23-.72-.6-.72s-.59.2-.59.72Z" style="fill: rgb(38, 50, 56); transform-origin: 336.405px 65.905px;" id="elcnp78ttjjh" class="animable"></path><path d="M335.46,73.66a1.15,1.15,0,0,0,1.27-.92h.77v7.33h-1.15V74.48h-.89Z" style="fill: rgb(38, 50, 56); transform-origin: 336.48px 76.405px;" id="eln3t82nnioa" class="animable"></path><path d="M335.46,94.61a1.15,1.15,0,0,0,1.27-.92h.77V101h-1.15V95.43h-.89Z" style="fill: rgb(38, 50, 56); transform-origin: 336.48px 97.345px;" id="elslt454b8l9" class="animable"></path><path d="M335.46,105.08a1.15,1.15,0,0,0,1.27-.92h.77v7.33h-1.15V105.9h-.89Z" style="fill: rgb(38, 50, 56); transform-origin: 336.48px 107.825px;" id="eluxg9wlxg6nj" class="animable"></path><path d="M335.46,115.56a1.15,1.15,0,0,0,1.27-.92h.77V122h-1.15v-5.59h-.89Z" style="fill: rgb(38, 50, 56); transform-origin: 336.48px 118.32px;" id="el1wmdj1b93a7" class="animable"></path><path d="M54,148.57a1.75,1.75,0,1,1,3.5,0v3.82a1.75,1.75,0,1,1-3.5,0Zm1.15,3.89c0,.52.23.72.6.72s.59-.2.59-.72v-4c0-.52-.23-.72-.59-.72s-.6.2-.6.72Z" style="fill: rgb(38, 50, 56); transform-origin: 55.75px 150.48px;" id="eltjpqv6gw7g" class="animable"></path><path d="M54,159.05a1.75,1.75,0,1,1,3.5,0v3.81a1.75,1.75,0,1,1-3.5,0Zm1.15,3.88c0,.53.23.72.6.72s.59-.19.59-.72v-4c0-.52-.23-.72-.59-.72s-.6.2-.6.72Z" style="fill: rgb(38, 50, 56); transform-origin: 55.75px 160.955px;" id="elv2dfylcaale" class="animable"></path><path d="M54.8,168.68a1.14,1.14,0,0,0,1.26-.92h.78v7.33H55.69V169.5H54.8Z" style="fill: rgb(38, 50, 56); transform-origin: 55.82px 171.425px;" id="eluen0msq3bn" class="animable"></path><path d="M54,180a1.75,1.75,0,1,1,3.5,0v3.82a1.75,1.75,0,1,1-3.5,0Zm1.15,3.89c0,.52.23.72.6.72s.59-.2.59-.72v-4c0-.52-.23-.72-.59-.72s-.6.2-.6.72Z" style="fill: rgb(38, 50, 56); transform-origin: 55.75px 181.91px;" id="el49e28i4ius5" class="animable"></path><path d="M54.8,189.63a1.14,1.14,0,0,0,1.26-.92h.78V196H55.69v-5.59H54.8Z" style="fill: rgb(38, 50, 56); transform-origin: 55.82px 192.355px;" id="ely6fdlbcd1le" class="animable"></path><path d="M54,200.94a1.75,1.75,0,1,1,3.5,0v3.81a1.75,1.75,0,1,1-3.5,0Zm1.15,3.89c0,.52.23.72.6.72s.59-.2.59-.72v-4c0-.53-.23-.72-.59-.72s-.6.19-.6.72Z" style="fill: rgb(38, 50, 56); transform-origin: 55.75px 202.845px;" id="eli0ger287n9f" class="animable"></path><path d="M54.8,210.58a1.14,1.14,0,0,0,1.26-.92h.78V217H55.69v-5.59H54.8Z" style="fill: rgb(38, 50, 56); transform-origin: 55.82px 213.33px;" id="elvvg4kk5p3z" class="animable"></path><path d="M54,221.89a1.75,1.75,0,1,1,3.5,0v3.81a1.75,1.75,0,1,1-3.5,0Zm1.15,3.88c0,.53.23.72.6.72s.59-.19.59-.72v-4c0-.52-.23-.72-.59-.72s-.6.2-.6.72Z" style="fill: rgb(38, 50, 56); transform-origin: 55.75px 223.795px;" id="elg8fv3v8fkm" class="animable"></path><path d="M54,232.36a1.75,1.75,0,1,1,3.5,0v3.81a1.75,1.75,0,1,1-3.5,0Zm1.15,3.89c0,.52.23.72.6.72s.59-.2.59-.72v-4c0-.52-.23-.72-.59-.72s-.6.2-.6.72Z" style="fill: rgb(38, 50, 56); transform-origin: 55.75px 234.265px;" id="el7j6pq9a46h4" class="animable"></path><path d="M54,242.84a1.75,1.75,0,1,1,3.5,0v3.81a1.75,1.75,0,1,1-3.5,0Zm1.15,3.88c0,.52.23.72.6.72s.59-.2.59-.72v-4c0-.52-.23-.72-.59-.72s-.6.2-.6.72Z" style="fill: rgb(38, 50, 56); transform-origin: 55.75px 244.745px;" id="elvaxil3omi" class="animable"></path><path d="M54.8,262.94a1.13,1.13,0,0,0,1.26-.92h.78v7.33H55.69v-5.59H54.8Z" style="fill: rgb(38, 50, 56); transform-origin: 55.82px 265.685px;" id="el2ca3e3lubce" class="animable"></path><path d="M61,189.63a1.15,1.15,0,0,0,1.27-.92h.77V196H61.91v-5.59H61Z" style="fill: rgb(38, 50, 56); transform-origin: 62.02px 192.355px;" id="el72elvaqeu8k" class="animable"></path><path d="M61,200.1a1.15,1.15,0,0,0,1.27-.92h.77v7.33H61.91v-5.59H61Z" style="fill: rgb(38, 50, 56); transform-origin: 62.02px 202.845px;" id="ellyu4c5f3kms" class="animable"></path><path d="M60.22,211.41a1.75,1.75,0,1,1,3.49,0v3.82a1.75,1.75,0,1,1-3.49,0Zm1.15,3.89c0,.52.23.72.59.72s.6-.2.6-.72v-4c0-.52-.23-.72-.6-.72s-.59.2-.59.72Z" style="fill: rgb(38, 50, 56); transform-origin: 61.965px 213.32px;" id="elff530o8mzyg" class="animable"></path><path d="M60.22,221.89a1.75,1.75,0,1,1,3.49,0v3.81a1.75,1.75,0,1,1-3.49,0Zm1.15,3.88c0,.53.23.72.59.72s.6-.19.6-.72v-4c0-.52-.23-.72-.6-.72s-.59.2-.59.72Z" style="fill: rgb(38, 50, 56); transform-origin: 61.965px 223.795px;" id="el2ugjy4fand" class="animable"></path><path d="M61,231.52a1.14,1.14,0,0,0,1.27-.92h.77v7.33H61.91v-5.59H61Z" style="fill: rgb(38, 50, 56); transform-origin: 62.02px 234.265px;" id="elgb5a21z7cng" class="animable"></path><path d="M61,252.47a1.15,1.15,0,0,0,1.27-.92h.77v7.33H61.91v-5.59H61Z" style="fill: rgb(38, 50, 56); transform-origin: 62.02px 255.215px;" id="elqult31urxbe" class="animable"></path><path d="M47.76,180a1.75,1.75,0,1,1,3.5,0v3.82a1.75,1.75,0,1,1-3.5,0Zm1.16,3.89c0,.52.23.72.59.72s.6-.2.6-.72v-4c0-.52-.23-.72-.6-.72s-.59.2-.59.72Z" style="fill: rgb(38, 50, 56); transform-origin: 49.51px 181.91px;" id="el5yak0otyrv4" class="animable"></path><path d="M48.57,189.63a1.15,1.15,0,0,0,1.27-.92h.77V196H49.46v-5.59h-.89Z" style="fill: rgb(38, 50, 56); transform-origin: 49.59px 192.355px;" id="elwmjzktb9pb" class="animable"></path><path d="M48.57,200.1a1.15,1.15,0,0,0,1.27-.92h.77v7.33H49.46v-5.59h-.89Z" style="fill: rgb(38, 50, 56); transform-origin: 49.59px 202.845px;" id="elmkb4920p09" class="animable"></path><path d="M47.76,211.41a1.75,1.75,0,1,1,3.5,0v3.82a1.75,1.75,0,1,1-3.5,0Zm1.16,3.89c0,.52.23.72.59.72s.6-.2.6-.72v-4c0-.52-.23-.72-.6-.72s-.59.2-.59.72Z" style="fill: rgb(38, 50, 56); transform-origin: 49.51px 213.32px;" id="eljs4ow7suv3b" class="animable"></path><path d="M48.57,221.05a1.15,1.15,0,0,0,1.27-.92h.77v7.33H49.46v-5.59h-.89Z" style="fill: rgb(38, 50, 56); transform-origin: 49.59px 223.795px;" id="elt6g81ulkwao" class="animable"></path><path d="M47.76,232.36a1.75,1.75,0,1,1,3.5,0v3.81a1.75,1.75,0,1,1-3.5,0Zm1.16,3.89c0,.52.23.72.59.72s.6-.2.6-.72v-4c0-.52-.23-.72-.6-.72s-.59.2-.59.72Z" style="fill: rgb(38, 50, 56); transform-origin: 49.51px 234.265px;" id="elm7qtzfcvyv" class="animable"></path><path d="M41.54,159.05a1.75,1.75,0,1,1,3.49,0v3.81a1.75,1.75,0,1,1-3.49,0Zm1.15,3.88c0,.53.23.72.59.72s.6-.19.6-.72v-4c0-.53-.23-.73-.6-.73s-.59.2-.59.73Z" style="fill: rgb(38, 50, 56); transform-origin: 43.285px 160.955px;" id="elcdx80y67zds" class="animable"></path><path d="M42.34,179.16a1.15,1.15,0,0,0,1.27-.92h.77v7.32H43.23V180h-.89Z" style="fill: rgb(38, 50, 56); transform-origin: 43.36px 181.9px;" id="elyz75nkbv1c" class="animable"></path><path d="M41.54,190.47a1.75,1.75,0,1,1,3.49,0v3.81a1.75,1.75,0,1,1-3.49,0Zm1.15,3.88c0,.53.23.72.59.72s.6-.19.6-.72V190.4c0-.53-.23-.73-.6-.73s-.59.2-.59.73Z" style="fill: rgb(38, 50, 56); transform-origin: 43.285px 192.375px;" id="elt81v3myxcl" class="animable"></path><path d="M41.54,211.42a1.75,1.75,0,1,1,3.49,0v3.81a1.75,1.75,0,1,1-3.49,0Zm1.15,3.88c0,.52.23.72.59.72s.6-.2.6-.72v-4c0-.52-.23-.72-.6-.72s-.59.2-.59.72Z" style="fill: rgb(38, 50, 56); transform-origin: 43.285px 213.325px;" id="eluu1eyktsbyq" class="animable"></path><path d="M41.54,221.89a1.75,1.75,0,1,1,3.49,0v3.81a1.75,1.75,0,1,1-3.49,0Zm1.15,3.88c0,.53.23.73.59.73s.6-.2.6-.73v-4c0-.53-.23-.73-.6-.73s-.59.2-.59.73Z" style="fill: rgb(38, 50, 56); transform-origin: 43.285px 223.795px;" id="elb1p3zv10n6d" class="animable"></path><path d="M41.54,232.36a1.75,1.75,0,1,1,3.49,0v3.81a1.75,1.75,0,1,1-3.49,0Zm1.15,3.89c0,.52.23.72.59.72s.6-.2.6-.72v-4c0-.52-.23-.72-.6-.72s-.59.2-.59.72Z" style="fill: rgb(38, 50, 56); transform-origin: 43.285px 234.265px;" id="el87rq9tunakw" class="animable"></path><path d="M42.34,263a1.15,1.15,0,0,0,1.27-.93h.77v7.33H43.23v-5.59h-.89Z" style="fill: rgb(38, 50, 56); transform-origin: 43.36px 265.735px;" id="el44fqggm9tcb" class="animable"></path></g><g id="freepik--icon-3--inject-115" class="animable" style="transform-origin: 393.13px 219.38px;"><path d="M393.13,256.61c-32.68-13.23-35.05-58.73-35.05-58.73h7v-5.44c16.59,0,28.05-10.29,28.05-10.29h0s11.46,10.29,28.05,10.29v5.44h7s-2.38,45.5-35.05,58.73Z" style="fill: none; stroke: rgb(38, 50, 56); stroke-linecap: round; stroke-linejoin: round; stroke-width: 1.10721px; transform-origin: 393.13px 219.38px;" id="el1ihia327ys5" class="animable"></path><path d="M393.13,250.6c-21.41-10-27.61-36.56-29.32-48h6.4v-5.72a51.58,51.58,0,0,0,22.92-8.7,51.63,51.63,0,0,0,22.93,8.7v5.72h6.38C420.71,214,414.47,240.6,393.13,250.6Z" style="fill: none; stroke: rgb(38, 50, 56); stroke-linecap: round; stroke-linejoin: round; stroke-width: 1.10721px; transform-origin: 393.125px 219.39px;" id="el9oifp0uyi" class="animable"></path><rect x="380.23" y="212.97" width="25.79" height="16.57" rx="1.35" style="fill: rgb(38, 50, 56); transform-origin: 393.125px 221.255px;" id="elro4xl8xrobf" class="animable"></rect><path d="M393.59,199a9.28,9.28,0,0,0-9.73,9.26v1a.65.65,0,0,0,.65.65h2.34a.65.65,0,0,0,.65-.65v-.77a5.75,5.75,0,0,1,5.24-5.8,5.63,5.63,0,0,1,6,5.61v1a.65.65,0,0,0,.65.65h2.34a.65.65,0,0,0,.65-.65v-.7A9.45,9.45,0,0,0,393.59,199Z" style="fill: rgb(38, 50, 56); transform-origin: 393.121px 204.47px;" id="ela5yi36gecmi" class="animable"></path><path d="M395.55,219.4a2.42,2.42,0,1,0-3.48,2.17l-.88,3.89h3.87l-.88-3.89A2.43,2.43,0,0,0,395.55,219.4Z" style="fill: rgb(255, 255, 255); stroke: rgb(38, 50, 56); stroke-linecap: round; stroke-linejoin: round; stroke-width: 1.10721px; transform-origin: 393.13px 221.217px;" id="eldar1d94w9vp" class="animable"></path></g><g id="freepik--icon-2--inject-115" class="animable" style="transform-origin: 250.4px 73.67px;"><rect x="207.6" y="48.12" width="85.6" height="51.1" rx="3.32" style="fill: none; stroke: rgb(38, 50, 56); stroke-linecap: round; stroke-linejoin: round; stroke-width: 1.10721px; transform-origin: 250.4px 73.67px;" id="el2y6nexpsdg" class="animable"></rect><g id="ellkmq6st4b6"><rect x="214.42" y="55.26" width="27.07" height="36.81" rx="1.15" style="fill: none; stroke: rgb(38, 50, 56); stroke-linecap: round; stroke-linejoin: round; stroke-width: 1.10721px; transform-origin: 227.955px 73.665px; transform: rotate(180deg);" class="animable"></rect></g><path d="M228,92.07H215.64a1.22,1.22,0,0,1-1.22-1.22v-8.5s6.91-.3,8.07-1.77-.12-3.77-.12-3.77c-.42-.52-.52-4.21-.52-4.21l-.42-.11c-.41-.1-1-3.16-1-4.31a1.74,1.74,0,0,1,1-1.58s-1-7.46,6.53-7.46,6.52,7.46,6.52,7.46a1.74,1.74,0,0,1,1,1.58c0,1.15-.54,4.21-1,4.31l-.42.11s-.1,3.69-.52,4.21c0,0-1.29,2.3-.12,3.77s8.07,1.77,8.07,1.77v8.5a1.21,1.21,0,0,1-1.22,1.22Z" style="fill: rgb(38, 50, 56); transform-origin: 227.955px 75.605px;" id="elcly8x3h0rgj" class="animable"></path><path d="M284.62,92.25H267.8A1.28,1.28,0,0,1,266.52,91h0a1.28,1.28,0,0,1,1.28-1.28h16.82A1.28,1.28,0,0,1,285.9,91h0A1.28,1.28,0,0,1,284.62,92.25Z" style="fill: rgb(38, 50, 56); transform-origin: 276.21px 90.985px;" id="elyofi3x8brap" class="animable"></path><path d="M284.62,57.65H249.75a1.28,1.28,0,0,1-1.28-1.28h0a1.28,1.28,0,0,1,1.28-1.28h34.87a1.28,1.28,0,0,1,1.28,1.28h0A1.28,1.28,0,0,1,284.62,57.65Z" style="fill: rgb(38, 50, 56); transform-origin: 267.185px 56.37px;" id="elkykmtr6bbhk" class="animable"></path><path d="M269.75,66.3h-20A1.28,1.28,0,0,1,248.47,65h0a1.28,1.28,0,0,1,1.28-1.28h20A1.28,1.28,0,0,1,271,65h0A1.28,1.28,0,0,1,269.75,66.3Z" style="fill: rgb(38, 50, 56); transform-origin: 259.735px 65.01px;" id="elpqud5qo5cak" class="animable"></path><path d="M263.38,75H249.75a1.28,1.28,0,0,1-1.28-1.28h0a1.28,1.28,0,0,1,1.28-1.28h13.63a1.28,1.28,0,0,1,1.28,1.28h0A1.28,1.28,0,0,1,263.38,75Z" style="fill: rgb(38, 50, 56); transform-origin: 256.565px 73.72px;" id="elk4wecbeevpn" class="animable"></path><path d="M269.75,83.6h-20a1.28,1.28,0,0,1-1.28-1.28h0A1.28,1.28,0,0,1,249.75,81h20A1.28,1.28,0,0,1,271,82.32h0A1.28,1.28,0,0,1,269.75,83.6Z" style="fill: rgb(38, 50, 56); transform-origin: 259.735px 82.3px;" id="el927zji53tyv" class="animable"></path></g><g id="freepik--icon-1--inject-115" class="animable" style="transform-origin: 106.935px 219.38px;"><polygon points="127.16 184.18 127.16 233.38 113.92 246.62 78.76 246.62 78.76 184.18 127.16 184.18" style="fill: none; stroke: rgb(38, 50, 56); stroke-linecap: round; stroke-linejoin: round; stroke-width: 1.10721px; transform-origin: 102.96px 215.4px;" id="ely4ljbpmg7k" class="animable"></polygon><polygon points="127.16 233.38 113.92 246.62 113.92 233.38 127.16 233.38" style="fill: rgb(38, 50, 56); stroke: rgb(38, 50, 56); stroke-linecap: round; stroke-linejoin: round; stroke-width: 1.10721px; transform-origin: 120.54px 240px;" id="elbgk4fde4a9t" class="animable"></polygon><line x1="90.55" y1="192.14" x2="119.76" y2="192.14" style="fill: none; stroke: rgb(38, 50, 56); stroke-linecap: round; stroke-linejoin: round; stroke-width: 1.10721px; transform-origin: 105.155px 192.14px;" id="ele2oz7dgy47" class="animable"></line><line x1="86.15" y1="197.64" x2="119.76" y2="197.64" style="fill: none; stroke: rgb(38, 50, 56); stroke-linecap: round; stroke-linejoin: round; stroke-width: 1.10721px; transform-origin: 102.955px 197.64px;" id="el1l34hs70jvn" class="animable"></line><line x1="86.15" y1="203.14" x2="119.76" y2="203.14" style="fill: none; stroke: rgb(38, 50, 56); stroke-linecap: round; stroke-linejoin: round; stroke-width: 1.10721px; transform-origin: 102.955px 203.14px;" id="elwhkaho80zr" class="animable"></line><line x1="86.15" y1="208.64" x2="119.76" y2="208.64" style="fill: none; stroke: rgb(38, 50, 56); stroke-linecap: round; stroke-linejoin: round; stroke-width: 1.10721px; transform-origin: 102.955px 208.64px;" id="el0nupukbs7wf" class="animable"></line><line x1="86.15" y1="214.14" x2="119.76" y2="214.14" style="fill: none; stroke: rgb(38, 50, 56); stroke-linecap: round; stroke-linejoin: round; stroke-width: 1.10721px; transform-origin: 102.955px 214.14px;" id="elso2681o7u7" class="animable"></line><line x1="86.15" y1="219.64" x2="119.76" y2="219.64" style="fill: none; stroke: rgb(38, 50, 56); stroke-linecap: round; stroke-linejoin: round; stroke-width: 1.10721px; transform-origin: 102.955px 219.64px;" id="elxsyz4pxh1uh" class="animable"></line><line x1="86.15" y1="225.13" x2="119.76" y2="225.13" style="fill: none; stroke: rgb(38, 50, 56); stroke-linecap: round; stroke-linejoin: round; stroke-width: 1.10721px; transform-origin: 102.955px 225.13px;" id="eltayp96hhxaj" class="animable"></line><line x1="86.15" y1="230.63" x2="115.37" y2="230.63" style="fill: none; stroke: rgb(38, 50, 56); stroke-linecap: round; stroke-linejoin: round; stroke-width: 1.10721px; transform-origin: 100.76px 230.63px;" id="ellorcsygw1cq" class="animable"></line><polyline points="129.46 192.14 135.11 192.14 135.11 241.34 121.88 254.58 86.72 254.58 86.72 248.76" style="fill: none; stroke: rgb(38, 50, 56); stroke-linecap: round; stroke-linejoin: round; stroke-width: 1.10721px; transform-origin: 110.915px 223.36px;" id="eluh0q261a7vr" class="animable"></polyline><polygon points="135.11 241.34 121.88 254.58 121.88 241.34 135.11 241.34" style="fill: rgb(38, 50, 56); stroke: rgb(38, 50, 56); stroke-linecap: round; stroke-linejoin: round; stroke-width: 1.10721px; transform-origin: 128.495px 247.96px;" id="elplp3v1nxbb" class="animable"></polygon></g><g id="freepik--Fingerprint--inject-115" class="animable" style="transform-origin: 250.4px 219.38px;"><rect x="187.58" y="149.97" width="125.64" height="138.82" rx="4.24" style="fill: rgb(0, 255, 136); stroke: rgb(38, 50, 56); stroke-linecap: round; stroke-linejoin: round; stroke-width: 1.10721px; transform-origin: 250.4px 219.38px;" id="el9383y7qdl1v" class="animable"></rect><g id="el28ukkocnqis"><g style="opacity: 0.5; transform-origin: 250.4px 219.375px;" class="animable"><line x1="310.69" y1="196.25" x2="190.11" y2="196.25" style="fill: none; stroke: rgb(255, 255, 255); stroke-linecap: round; stroke-linejoin: round; stroke-width: 1.10721px; transform-origin: 250.4px 196.25px;" id="eluq0stjiy1qg" class="animable"></line><line x1="310.69" y1="211.67" x2="190.11" y2="211.67" style="fill: none; stroke: rgb(255, 255, 255); stroke-linecap: round; stroke-linejoin: round; stroke-width: 1.10721px; transform-origin: 250.4px 211.67px;" id="elltyvc13kac8" class="animable"></line><line x1="310.69" y1="227.09" x2="190.11" y2="227.09" style="fill: none; stroke: rgb(255, 255, 255); stroke-linecap: round; stroke-linejoin: round; stroke-width: 1.10721px; transform-origin: 250.4px 227.09px;" id="elhez83f754jv" class="animable"></line><line x1="310.69" y1="242.51" x2="190.11" y2="242.51" style="fill: none; stroke: rgb(255, 255, 255); stroke-linecap: round; stroke-linejoin: round; stroke-width: 1.10721px; transform-origin: 250.4px 242.51px;" id="el7cs3s8048td" class="animable"></line><line x1="310.69" y1="257.93" x2="190.11" y2="257.93" style="fill: none; stroke: rgb(255, 255, 255); stroke-linecap: round; stroke-linejoin: round; stroke-width: 1.10721px; transform-origin: 250.4px 257.93px;" id="ell95gevazhd" class="animable"></line><line x1="310.69" y1="273.36" x2="190.11" y2="273.36" style="fill: none; stroke: rgb(255, 255, 255); stroke-linecap: round; stroke-linejoin: round; stroke-width: 1.10721px; transform-origin: 250.4px 273.36px;" id="elo5m3jno0998" class="animable"></line><line x1="310.69" y1="180.82" x2="190.11" y2="180.82" style="fill: none; stroke: rgb(255, 255, 255); stroke-linecap: round; stroke-linejoin: round; stroke-width: 1.10721px; transform-origin: 250.4px 180.82px;" id="elb7vv9dkfpj" class="animable"></line><line x1="310.69" y1="165.4" x2="190.11" y2="165.4" style="fill: none; stroke: rgb(255, 255, 255); stroke-linecap: round; stroke-linejoin: round; stroke-width: 1.10721px; transform-origin: 250.4px 165.4px;" id="el8k6wgmrywfc" class="animable"></line><line x1="281.88" y1="286.31" x2="281.88" y2="152.44" style="fill: none; stroke: rgb(255, 255, 255); stroke-linecap: round; stroke-linejoin: round; stroke-width: 1.10721px; transform-origin: 281.88px 219.375px;" id="elxow81n4lnrc" class="animable"></line><line x1="266.14" y1="286.31" x2="266.14" y2="152.44" style="fill: none; stroke: rgb(255, 255, 255); stroke-linecap: round; stroke-linejoin: round; stroke-width: 1.10721px; transform-origin: 266.14px 219.375px;" id="els6ckxacoq6c" class="animable"></line><line x1="250.4" y1="286.31" x2="250.4" y2="152.44" style="fill: none; stroke: rgb(255, 255, 255); stroke-linecap: round; stroke-linejoin: round; stroke-width: 1.10721px; transform-origin: 250.4px 219.375px;" id="elf27wu651nzp" class="animable"></line><line x1="234.66" y1="286.31" x2="234.66" y2="152.44" style="fill: none; stroke: rgb(255, 255, 255); stroke-linecap: round; stroke-linejoin: round; stroke-width: 1.10721px; transform-origin: 234.66px 219.375px;" id="elx4s46fp4hwn" class="animable"></line><line x1="218.92" y1="286.31" x2="218.92" y2="152.44" style="fill: none; stroke: rgb(255, 255, 255); stroke-linecap: round; stroke-linejoin: round; stroke-width: 1.10721px; transform-origin: 218.92px 219.375px;" id="eli1n275kbd4p" class="animable"></line><line x1="203.19" y1="286.31" x2="203.19" y2="152.44" style="fill: none; stroke: rgb(255, 255, 255); stroke-linecap: round; stroke-linejoin: round; stroke-width: 1.10721px; transform-origin: 203.19px 219.375px;" id="elot9ja5v7wjd" class="animable"></line><line x1="297.62" y1="286.31" x2="297.62" y2="152.44" style="fill: none; stroke: rgb(255, 255, 255); stroke-linecap: round; stroke-linejoin: round; stroke-width: 1.10721px; transform-origin: 297.62px 219.375px;" id="elljfl05lifid" class="animable"></line></g></g><path d="M246,261.67a148.87,148.87,0,0,1,5.51-20.51c.47-1.35,1-2.71,1.58-4.16,1.37-3.5,4.18-10.65,3.12-12.78a1.41,1.41,0,0,0-1.17-.81.39.39,0,0,0-.29.11c-3.12,2.55-5.13,9.62-6.59,14.78l-.49,1.74a133.29,133.29,0,0,0-4.1,21.18" style="fill: none; stroke: rgb(38, 50, 56); stroke-linecap: round; stroke-linejoin: round; stroke-width: 1.10721px; transform-origin: 250.007px 242.54px;" id="elq7elpu41dt" class="animable"></path><path d="M250.63,262a143.74,143.74,0,0,1,5.23-19.31c.44-1.29,1-2.64,1.53-4.06,2.19-5.57,4.91-12.47,2.95-16.42a6,6,0,0,0-5.26-3.34A4.91,4.91,0,0,0,251.9,220c-4.23,3.45-6.37,11-8.09,17.06l-.49,1.73a133.57,133.57,0,0,0-4.13,21" style="fill: none; stroke: rgb(38, 50, 56); stroke-linecap: round; stroke-linejoin: round; stroke-width: 1.10721px; transform-origin: 250.102px 240.435px;" id="elln2sjn2nrls" class="animable"></path><path d="M255.37,261.55a139.12,139.12,0,0,1,4.79-17.38c2.38-6.79,7.74-17,4.26-24-2.85-5.73-10.31-7.86-15.4-3.7-5.82,4.74-8.13,14.25-10.09,21.06a137.78,137.78,0,0,0-4.07,20" style="fill: none; stroke: rgb(38, 50, 56); stroke-linecap: round; stroke-linejoin: round; stroke-width: 1.10721px; transform-origin: 250.211px 237.924px;" id="el9325clg4tid" class="animable"></path><path d="M260.35,260.17a127.94,127.94,0,0,1,4.12-14.49c.39-1.13.89-2.39,1.42-3.74,2.84-7.23,6.38-16.24,2.61-23.82a15.15,15.15,0,0,0-13.42-8.4,14,14,0,0,0-8.94,3.19c-6.46,5.27-9,14.36-11.11,21.65l-.48,1.69a136.16,136.16,0,0,0-3.83,18.09" style="fill: none; stroke: rgb(38, 50, 56); stroke-linecap: round; stroke-linejoin: round; stroke-width: 1.10721px; transform-origin: 250.429px 234.945px;" id="elnewee1jcrh" class="animable"></path><path d="M265.67,257.54c.93-3.66,1.95-7.05,3.1-10.35.38-1.07.85-2.28,1.35-3.55,3-7.68,7.13-18.16,2.46-27.54a19.71,19.71,0,0,0-17.5-10.94,18.48,18.48,0,0,0-11.82,4.22c-7.58,6.18-10.37,16-12.62,23.94l-.48,1.68a137.93,137.93,0,0,0-3.39,15.07" style="fill: none; stroke: rgb(38, 50, 56); stroke-linecap: round; stroke-linejoin: round; stroke-width: 1.10721px; transform-origin: 250.728px 231.35px;" id="elkqgb7bsn3u" class="animable"></path><path d="M271.16,253.09c1-7.32,6.9-16,7.48-26.15.53-9.3-2.53-15.26-4.7-18.25a5.52,5.52,0,0,1-.64-5.12,19.74,19.74,0,0,0-.14-13.12" style="fill: none; stroke: rgb(38, 50, 56); stroke-linecap: round; stroke-linejoin: round; stroke-width: 1.10721px; transform-origin: 274.93px 221.77px;" id="elq1yt5umjuz" class="animable"></path><path d="M257.3,176.78C265,181.6,270,189.19,270.39,199c.13,3.52-2.73,4.73-6.31,3.64-7.49-2.28-25.34-8.12-36.22,22.47a117.4,117.4,0,0,0-4.6,19.47" style="fill: none; stroke: rgb(38, 50, 56); stroke-linecap: round; stroke-linejoin: round; stroke-width: 1.10721px; transform-origin: 246.827px 210.68px;" id="elxki5gi55bzh" class="animable"></path><path d="M242,177.28a29.44,29.44,0,0,1,13.83,3.24c7.31,3.93,11.91,13.17,9.56,15.52-2.61,2.61-7.46-3.69-22.29,2.39-7.13,2.92-12.19,8.87-15.63,15.63a67.1,67.1,0,0,0-3.92,9.58,116.41,116.41,0,0,0-3.4,12.9" style="fill: none; stroke: rgb(38, 50, 56); stroke-linecap: round; stroke-linejoin: round; stroke-width: 1.10721px; transform-origin: 243.079px 206.909px;" id="ellwc1hnolb8n" class="animable"></path><path d="M233.57,182.92a32.43,32.43,0,0,1,8-1.07c13.09-.3,18,6.68,16.56,8.45-1.21,1.49-3.9.65-7.59,1.1-10.65,1.31-19.07,7.37-24.74,16.33a65.22,65.22,0,0,0-6.64,14.48c-.3.91-.59,1.83-.87,2.75" style="fill: none; stroke: rgb(38, 50, 56); stroke-linecap: round; stroke-linejoin: round; stroke-width: 1.10721px; transform-origin: 238.331px 203.4px;" id="el9ncq6b4ef1o" class="animable"></path><path d="M227.4,190.45a23.14,23.14,0,0,1,15.46-5.12c1.66,0,5.76.54,6.31,2.11.73,2.06-5.93-.74-15.58,5.69-12.37,8.25-13.87,16.07-13.87,16.07" style="fill: none; stroke: rgb(38, 50, 56); stroke-linecap: round; stroke-linejoin: round; stroke-width: 1.10721px; transform-origin: 234.472px 197.256px;" id="elyedclgdc6tq" class="animable"></path><path d="M276.41,247.55s6.71-14.49,6-25.69c-.44-7.21-4-11.73-4.56-14.94s1-4,.58-6.94" style="fill: none; stroke: rgb(38, 50, 56); stroke-linecap: round; stroke-linejoin: round; stroke-width: 1.10721px; transform-origin: 279.436px 223.765px;" id="elynfpv9mxwx" class="animable"></path><polyline points="196.04 179.34 196.04 158.88 216.5 158.88" style="fill: none; stroke: rgb(38, 50, 56); stroke-linecap: round; stroke-linejoin: round; stroke-width: 1.10721px; transform-origin: 206.27px 169.11px;" id="el25u0drgmxcq" class="animable"></polyline><polyline points="216.5 279.88 196.04 279.88 196.04 259.42" style="fill: none; stroke: rgb(38, 50, 56); stroke-linecap: round; stroke-linejoin: round; stroke-width: 1.10721px; transform-origin: 206.27px 269.65px;" id="elnvmb6z8rzse" class="animable"></polyline><polyline points="304.77 179.34 304.77 158.88 284.31 158.88" style="fill: none; stroke: rgb(38, 50, 56); stroke-linecap: round; stroke-linejoin: round; stroke-width: 1.10721px; transform-origin: 294.54px 169.11px;" id="ela0qlofpq4l9" class="animable"></polyline><polyline points="284.31 279.88 304.77 279.88 304.77 259.42" style="fill: none; stroke: rgb(38, 50, 56); stroke-linecap: round; stroke-linejoin: round; stroke-width: 1.10721px; transform-origin: 294.54px 269.65px;" id="elx2mkz7nsa6n" class="animable"></polyline></g><g id="freepik--Hand--inject-115" class="animable" style="transform-origin: 303.713px 356.746px;"><path d="M391.68,468c-5.34-8-10.94-16.44-15.54-23.43l0,0c-5.88-8.91-10.12-15.42-10.12-15.42-2.25-10.53-5.44-14.66-8.65-23.31s-.56-16.36.77-27.07-.77-20.69-1.89-27.46.19-13.16,0-14.66-6.58-9.4-9-15.23a24.82,24.82,0,0,0-4.53-7.08,20.7,20.7,0,0,0-7.68-5.51,16.67,16.67,0,0,0-3.82-1c-3-.43-5.42.05-7.84.05-3.39,0-10.53-5.82-15.23-6.75a23.61,23.61,0,0,0-2.64-.37h0c-3.89-.37-8,0-12.55.36s-9.84-3.95-14.1-5.3l-.07,0a6.56,6.56,0,0,0-2.94-.32c-4.51.75-13,1.5-13,1.5s-.75-5.82-1.13-13.72c-.07-1.37-.17-2.69-.29-4v0c-.44-4.88-1.14-9.24-1.25-13.23,0-1,0-2.07,0-3.07.37-5.62.2-10,0-18.64,0-.29,0-.6,0-.91,0-2.69,0-5.26-.16-7.58a0,0,0,0,0,0,0c-.31-5.63-1.56-9.79-7.16-10.65-4.89-.75-8.27,1.69-10.34,9.78s-3.57,7.52-4.13,19.36-3.21,19.38-2.83,25.39-.94,17.67-.94,17.67c-2.25-1.13-4.32-.19-4.71.75s-2.05,10.16-3.38,16.74c-1.16,5.85-6.49,11.26-8.45,15.29l0,.09a8.84,8.84,0,0,0-.52,1.35c-1.13,4.14-.56,13-.56,24.26s-2.82,22.94,0,30.45a15.47,15.47,0,0,0,2.49,4.22c4.33,5.35,12.28,10,19.51,18.53,9,10.72,15.42,18.62,21.43,22.2,4.31,2.54,6.2,4.62,7,7.36v0a14.77,14.77,0,0,1,.49,3.64c.08,2.4,1.38,4.23,3.58,7.27a97.43,97.43,0,0,1,9,14.78c2.41,4.83,6.1,14,10,24.16Z" style="fill: rgb(255, 255, 255); transform-origin: 303.713px 356.781px;" id="ellg360vgiqv" class="animable"></path><g id="elty3g7pek3j"><path d="M260.15,262.93c-.06,1-.07,2,0,3.07-7.19-1.36-21.07,2.19-21.28,6.43-.24,5.17-.87,17.39,1.76,20.24s8.27,4.67,8.27,4.67a12,12,0,0,0-1.24.16h0l-.14,0a9,9,0,0,0-4.7,2.64h0c-5.5,5.64-5.73,18.14-3.93,24.16,7.53,25-4.66,44.78-9,42.38s-4.69-23.89-3.38-28.92a33.37,33.37,0,0,0,1.15-9c-1.92-.64-5.95.29-9.65,1.44l0-.09c2-4,7.29-9.44,8.45-15.29,1.33-6.58,3-15.8,3.38-16.74s2.46-1.88,4.71-.75c0,0,1.32-11.65.94-17.67s2.26-13.54,2.83-25.39,2.06-11.27,4.13-19.36,5.45-10.53,10.34-9.78c5.6.86,6.85,5,7.16,10.65a19.66,19.66,0,0,0-2-1.66,8.91,8.91,0,0,0-6.23-1.84c-2.59.36-4.86,3-6.3,5.72h0c-2.07,4-2.41,8.29.5,6.82,3.3-1.65,10.11-1.1,14.26-.55C260.35,252.9,260.52,257.31,260.15,262.93Z" style="fill: rgb(0, 255, 136); opacity: 0.4; transform-origin: 239.19px 295.94px;" class="animable"></path></g><g id="elvreave1r41"><path d="M267.83,442.25a14.77,14.77,0,0,0-.49-3.64v0c-.79-2.74-2.68-4.82-7-7.36-6-3.58-12.41-11.48-21.43-22.2-7.23-8.57-15.18-13.18-19.51-18.53,5.45,2.95,12.85,1.43,15.18,6.1,3.39,6.74,19.31,17,19.31,17C269.43,429,267.83,442.25,267.83,442.25Z" style="fill: rgb(0, 255, 136); opacity: 0.4; transform-origin: 243.638px 416.385px;" class="animable"></path></g><g id="elctcs27x88tn"><path d="M278.7,295.78c-1.83-.37-6.79,11.86-7.26,16.2-1.25,11.25,4.52,45.93-2.9,45.15-3.07-.32-6.67-16.52-6.88-24.07-.67-22.93.25-32.46.25-32.46s-1.64-12.7-.54-21.35c.12,1.3.22,2.62.29,4,.38,7.9,1.13,13.72,1.13,13.72s8.46-.75,13-1.5A6.56,6.56,0,0,1,278.7,295.78Z" style="fill: rgb(0, 255, 136); opacity: 0.4; transform-origin: 269.845px 318.196px;" class="animable"></path></g><g id="elbaiv0e6idhh"><path d="M305.42,300.75c-4,.36-8,4.27-11.29,5-4,.85-11.35-8.16-15.36-9.92,4.26,1.35,9.6,5.59,14.1,5.3S301.53,300.38,305.42,300.75Z" style="fill: rgb(0, 255, 136); opacity: 0.4; transform-origin: 292.095px 300.818px;" class="animable"></path></g><g id="elfbo3gza43ym"><path d="M331.17,307.82a31.47,31.47,0,0,0-4.73,8.21c-3.22,10.41-.18,49.8-5.37,43.35-6.76-8.38.3-37.45-4.63-48.55-1.56-3.55-7.13-9.23-8.34-9.71,4.7.93,11.84,6.75,15.23,6.75C325.75,307.87,328.18,307.39,331.17,307.82Z" style="fill: rgb(0, 255, 136); opacity: 0.4; transform-origin: 319.635px 330.605px;" class="animable"></path></g><g id="eldoutp16kmj"><path d="M376.12,444.56c-5.27-5.94-10.79-11.6-14.4-13.72-8.79-5.18-11.31-10.54-12.07-19.47s1.51-8.74,4.14-17.57-2.26-19.75-1.88-17.39-3.77,18.7-6.82,19.51-4.08-10.21-4.46-19.19,4.51-50.8,3.14-59a11.55,11.55,0,0,0-1.1-3.42,24.82,24.82,0,0,1,4.53,7.08c2.45,5.83,8.84,13.73,9,15.23s-1.13,7.9,0,14.66,3.2,16.73,1.89,27.46-4,18.42-.77,27.07,6.4,12.78,8.65,23.31C366,429.14,370.24,435.65,376.12,444.56Z" style="fill: rgb(0, 255, 136); opacity: 0.4; transform-origin: 358.364px 379.435px;" class="animable"></path></g><g id="elew49xs4vgms"><path d="M296.75,323c2,2.1,3.26,29.62,4.39,36.39s-2.38,23-4.39,18.06S288.61,314.44,296.75,323Z" style="fill: rgb(0, 255, 136); opacity: 0.4; transform-origin: 297.001px 350.256px;" class="animable"></path></g><path d="M289,484.6c-3.32-8.58-6.39-16.09-8.49-20.3a97.43,97.43,0,0,0-9-14.78c-2.2-3-3.5-4.87-3.58-7.27a14.77,14.77,0,0,0-.49-3.64v0c-.79-2.74-2.68-4.82-7-7.36-6-3.58-12.41-11.48-21.43-22.2-7.23-8.57-15.18-13.18-19.51-18.53a15.47,15.47,0,0,1-2.49-4.22c-2.82-7.51,0-19.18,0-30.45s-.57-20.12.56-24.26a8.84,8.84,0,0,1,.52-1.35l0-.09c2-4,7.29-9.44,8.45-15.29,1.33-6.58,3-15.8,3.38-16.74s2.46-1.88,4.71-.75c0,0,1.32-11.65.94-17.67s2.26-13.54,2.83-25.39,2.06-11.27,4.13-19.36,5.45-10.53,10.34-9.78c5.6.86,6.85,5,7.16,10.65a0,0,0,0,1,0,0c.13,2.32.11,4.89.16,7.58,0,.31,0,.62,0,.91.18,8.61.35,13,0,18.64-.06,1-.07,2,0,3.07.11,4,.81,8.35,1.25,13.23v0c.12,1.3.22,2.62.29,4,.38,7.9,1.13,13.72,1.13,13.72s8.46-.75,13-1.5a6.56,6.56,0,0,1,2.94.32l.07,0c4.26,1.35,9.6,5.59,14.1,5.3s8.66-.73,12.55-.36h0a23.61,23.61,0,0,1,2.64.37c4.7.93,11.84,6.75,15.23,6.75,2.42,0,4.85-.48,7.84-.05a16.67,16.67,0,0,1,3.82,1,20.7,20.7,0,0,1,7.68,5.51,24.82,24.82,0,0,1,4.53,7.08c2.45,5.83,8.84,13.73,9,15.23s-1.13,7.9,0,14.66,3.2,16.73,1.89,27.46-4,18.42-.77,27.07,6.4,12.78,8.65,23.31c0,0,4.24,6.51,10.12,15.42l0,0c4.08,6.19,8.94,13.55,13.72,20.7" style="fill: none; stroke: rgb(38, 50, 56); stroke-linecap: round; stroke-linejoin: round; stroke-width: 1.10721px; transform-origin: 302.813px 354.821px;" id="eld6ee3ymxkbn" class="animable"></path><path d="M234.58,297.34c0,8.28-.75,18.55-2,22.82s-.41,18.55-2.71,24.56" style="fill: none; stroke: rgb(38, 50, 56); stroke-linecap: round; stroke-linejoin: round; stroke-width: 1.10721px; transform-origin: 232.225px 321.03px;" id="eljmfwkqe69ap" class="animable"></path><path d="M238.85,303.86s5.76-6.52,10-6.52,8.53,2.76,13,3.26,9.21-2.83,13.54-3.63" style="fill: none; stroke: rgb(38, 50, 56); stroke-linecap: round; stroke-linejoin: round; stroke-width: 1.10721px; transform-origin: 257.12px 300.415px;" id="el0vgmjucqmlap" class="animable"></path><path d="M242.1,273.69s7.78-2.84,11.79,0" style="fill: none; stroke: rgb(38, 50, 56); stroke-linecap: round; stroke-linejoin: round; stroke-width: 1.10721px; transform-origin: 247.995px 273.059px;" id="elyzg1uy0qubg" class="animable"></path><path d="M248,270s2.38-.65,5.89,1.05" style="fill: none; stroke: rgb(38, 50, 56); stroke-linecap: round; stroke-linejoin: round; stroke-width: 1.10721px; transform-origin: 250.945px 270.464px;" id="el6gmkeh5pbhu" class="animable"></path><path d="M245.92,250a18.41,18.41,0,0,1,8,0" style="fill: none; stroke: rgb(38, 50, 56); stroke-linecap: round; stroke-linejoin: round; stroke-width: 1.10721px; transform-origin: 249.92px 249.78px;" id="el3irk98eoql" class="animable"></path><path d="M218,330.11s5-2.43,7-2.68" style="fill: none; stroke: rgb(38, 50, 56); stroke-linecap: round; stroke-linejoin: round; stroke-width: 1.10721px; transform-origin: 221.5px 328.77px;" id="el6drrvt2wksb" class="animable"></path><path d="M231.21,337.81s-3,4.66-3.56,6.91" style="fill: none; stroke: rgb(38, 50, 56); stroke-linecap: round; stroke-linejoin: round; stroke-width: 1.10721px; transform-origin: 229.43px 341.265px;" id="elg54r41n5kwb" class="animable"></path><path d="M245.92,229.66s-1.2,9.57,0,10.42,10.47,1.66,11.23,0,.89-8.67.89-8.67S252.49,221.88,245.92,229.66Z" style="fill: none; stroke: rgb(38, 50, 56); stroke-linecap: round; stroke-linejoin: round; stroke-width: 1.10721px; transform-origin: 251.713px 233.824px;" id="ellqmwk04we3" class="animable"></path><path d="M226.5,314.83s7.69-3.88,7.87-9.43-2.08-5.49-4.94-5.52" style="fill: none; stroke: rgb(38, 50, 56); stroke-linecap: round; stroke-linejoin: round; stroke-width: 1.10721px; transform-origin: 230.44px 307.355px;" id="elvcxvnceqso" class="animable"></path><path d="M346.39,327.43c.25,8.77-2.25,34.34-2.51,38.1s0,13.37,0,13.37" style="fill: none; stroke: rgb(38, 50, 56); stroke-linecap: round; stroke-linejoin: round; stroke-width: 1.10721px; transform-origin: 345.086px 353.165px;" id="el0sph0gmn5q2f" class="animable"></path><path d="M291.49,307.35c8.27,12,0,7.48,5.26,64.95" style="fill: none; stroke: rgb(38, 50, 56); stroke-linecap: round; stroke-linejoin: round; stroke-width: 1.10721px; transform-origin: 294.12px 339.825px;" id="eluhfsrc866c" class="animable"></path><path d="M366,429.14s-7.33-5.7-8.59-9" style="fill: none; stroke: rgb(38, 50, 56); stroke-linecap: round; stroke-linejoin: round; stroke-width: 1.10721px; transform-origin: 361.705px 424.64px;" id="elouer9q3h2qb" class="animable"></path><path d="M263.66,426.44c2.2,3.65,3.59,11.65,3.67,12.14v0" style="fill: none; stroke: rgb(38, 50, 56); stroke-linecap: round; stroke-linejoin: round; stroke-width: 1.10721px; transform-origin: 265.495px 432.51px;" id="elk6ai0s5y8h" class="animable"></path></g><defs>     <filter id="active" height="200%">         <feMorphology in="SourceAlpha" result="DILATED" operator="dilate" radius="2"></feMorphology>                <feFlood flood-color="#32DFEC" flood-opacity="1" result="PINK"></feFlood>        <feComposite in="PINK" in2="DILATED" operator="in" result="OUTLINE"></feComposite>        <feMerge>            <feMergeNode in="OUTLINE"></feMergeNode>            <feMergeNode in="SourceGraphic"></feMergeNode>        </feMerge>    </filter>    <filter id="hover" height="200%">        <feMorphology in="SourceAlpha" result="DILATED" operator="dilate" radius="2"></feMorphology>                <feFlood flood-color="#ff0000" flood-opacity="0.5" result="PINK"></feFlood>        <feComposite in="PINK" in2="DILATED" operator="in" result="OUTLINE"></feComposite>        <feMerge>            <feMergeNode in="OUTLINE"></feMergeNode>            <feMergeNode in="SourceGraphic"></feMergeNode>        </feMerge>            <feColorMatrix type="matrix" values="0   0   0   0   0                0   1   0   0   0                0   0   0   0   0                0   0   0   1   0 "></feColorMatrix>    </filter></defs></svg>